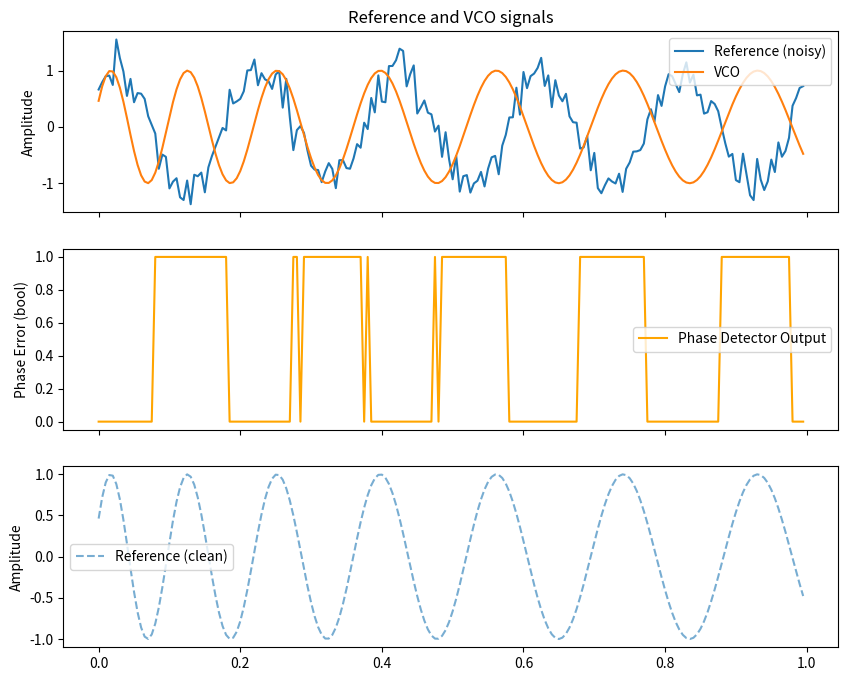

Generate this figure with matplotlib:
import numpy as np
from scipy import signal
import matplotlib.pyplot as plt


phase_vco = 0
fs = 200
dt = 1.0 / fs
t = np.arange(0, 1.0, 1.0 / fs)
noise = np.random.normal(0,0.2,len(t))

ref =5
vco = 5
f0 = 5
phase_vco += 2 * np.pi * vco * dt
sine_ref = np.sin(2 * np.pi * ref * t + np.pi /4)

Kp = 0.5
Ki = 0.05
k0 = 1
integral = 0

def pi_controller(kp, ki, integral, error, time):
  integral += error * dt
  P = kp * error
  I = ki * integral
  pi = P+I

  return pi,integral

sine_ref_n = sine_ref + noise
square_ref = sine_ref_n >= 0                               # sine -> square wave


phase_detector = []
ref_out = []
pi_result = []
sine_vco = np.zeros(len(t))
f_vco = np.zeros(len(t))

square_vco = sine_vco >= 0

ref_out = np.zeros(len(t))

phase_ref = 2 * np.pi * ref * t + np.pi / 4
phase_vco_arr = 2 * np.pi * vco * t

for i in range(len(t)):

  phase_detect = square_vco[i] != square_ref[i]
  phase_detector.append(phase_detect)

  phase_error = phase_ref[i] - phase_vco

  pi_val, integral = pi_controller(Kp, Ki, integral, phase_error, dt)
  pi_result.append(pi_val)
  ref_out[i] = sine_ref_n[i] - pi_val

  current_vco = f0 + k0 * pi_val

  phase_vco += 2 * np.pi * vco * dt
  f_vco[i] = current_vco

  phase_vco += 2 * np.pi * current_vco * dt

  sine_vco[i] = np.sin(phase_vco)

  ref_out[i] = sine_vco[i]


plt.figure()
fig, axs = plt.subplots(3, 1, figsize=(10, 8), sharex=True)

axs[0].plot(t, sine_ref_n, label='Reference (noisy)')
axs[0].plot(t, sine_vco, label='VCO')
axs[0].set_ylabel('Amplitude')
axs[0].legend()
axs[0].set_title('Reference and VCO signals')

axs[1].plot(t, phase_detector, label='Phase Detector Output', color='orange')
axs[1].set_ylabel('Phase Error (bool)')
axs[1].legend()

axs[2].plot(t, ref_out, label='Reference (clean)', linestyle='--', alpha=0.6)
axs[2].set_ylabel('Amplitude')
axs[2].legend()
plt.show()
